Run: headless pygame with SDL's dummy video driver; simulated clock (each Clock.tick advances the game by its frame time, no real sleeping); random seed 0; keys injected as events and as key.get_pressed() state; no mouse input.
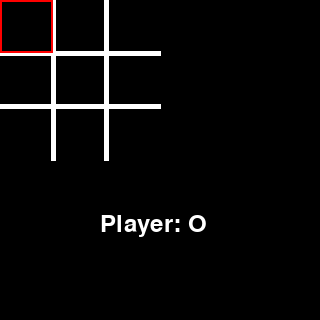
Frame 1 of 4 · flips 1–60 · no input
Frame 2 of 4 · flips 61–180 · tapped SPACE, RETURN · held RIGHT (→), D · screen unchanged from frame 1, image omitted
Frame 3 of 4 · flips 181–300 · held DOWN (↓), S · screen unchanged from frame 2, image omitted
Frame 4 of 4 · flips 301–420 · held LEFT (←), A, UP (↑), W · screen unchanged from frame 3, image omitted

The pygame program that drew these frames:

import pygame
import sys

pygame.init()

# screen Eigenschaften
window_width = 320
window_height = 320
window = pygame.display.set_mode((window_width, window_height))

line_color = (255, 255, 255)  # weiß
selected_color = (255, 0, 0)  # rot
line_color1 = (0, 0, 0)

# Text Eigenschaften
font = pygame.font.Font(None, 36)
game_over = False

# Gridlinen Größe
cell_width = window_width // 6
cell_height = window_height // 6

game_board = [['', '', ''],
              ['', '', ''],
              ['', '', '']]

# Variable für die ausgewählte Position
selected_row, selected_col = 0, 0

# Initialisiere die Joysticks außerhalb der Schleife
pygame.joystick.init()
joysticks = [pygame.joystick.Joystick(i) for i in range(pygame.joystick.get_count())]
for joystick in joysticks:
    joystick.init()

def draw_grid():
    # Vertikale Linien
    for i in range(1, 3):
        pygame.draw.line(window, line_color, (i * cell_width, 0), (i * cell_width, window_height // 2), 5)

    # Horizontale Linien
    for i in range(1, 3):
        pygame.draw.line(window, line_color, (0, i * cell_height), (window_width // 2, i * cell_height), 5)

def draw_xo():
    for row in range(3):
        for col in range(3):
            if game_board[row][col] == 'X':
                pygame.draw.line(window, line_color, (col * cell_width, row * cell_height),
                                 ((col + 1) * cell_width, (row + 1) * cell_height), 2)
                pygame.draw.line(window, line_color, ((col + 1) * cell_width, row * cell_height),
                                 (col * cell_width, (row + 1) * cell_height), 2)
            elif game_board[row][col] == 'O':
                pygame.draw.circle(window, line_color,
                                   (col * cell_width + cell_width // 2, row * cell_height + cell_height // 2),
                                   cell_width // 2, 2)

def player_turn():
    turn_text = font.render('Player: X' if game_over or turn == 'O' else 'Player: O', True, line_color, line_color1)
    window.blit(turn_text, (100, cell_height * 4))

def check_winner():
    for i in range(3):
        if game_board[i][0] == game_board[i][1] == game_board[i][2] != '':
            return game_board[i][0]
        if game_board[0][i] == game_board[1][i] == game_board[2][i] != '':
            return game_board[0][i]

    if game_board[0][0] == game_board[1][1] == game_board[2][2] != '':
        return game_board[0][0]
    if game_board[0][2] == game_board[1][1] == game_board[2][0] != '':
        return game_board[0][2]

    return None

# Hauptprogrammschleife
turn = 'X'
running = True
while running:
    for event in pygame.event.get():
        if event.type == pygame.QUIT:
            running = False

        elif event.type == pygame.KEYDOWN and event.key == pygame.K_ESCAPE:
            running = False

    # Gamepad-Steuerung
    for joystick in joysticks:
        for i in range(joystick.get_numaxes()):
            axis_value = joystick.get_axis(i)

            # Pfeiltasten für die Auswahl bewegen
            if i == 0 and axis_value < -0.5:
                selected_col = (selected_col - 1) % 3
            elif i == 0 and axis_value > 0.5:
                selected_col = (selected_col + 1) % 3
            elif i == 1 and axis_value < -0.5:
                selected_row = (selected_row - 1) % 3
            elif i == 1 and axis_value > 0.5:
                selected_row = (selected_row + 1) % 3

        for i in range(joystick.get_numbuttons()):
            button_state = joystick.get_button(i)

            # Bestätigungstaste (z.B., Button 1)
            if i == 1 and button_state == 1:
                if game_board[selected_row][selected_col] == '':
                    game_board[selected_row][selected_col] = turn
                    if turn == 'X':
                        turn = 'O'
                    else:
                        turn = 'X'

    window.fill((0, 0, 0))  # Hintergrund zurücksetzen
    draw_grid()
    player_turn()
    draw_xo()

    winner = check_winner()
    if winner:
        game_over = True
        winner_text = font.render('Winner: ' + winner, True, line_color, line_color1)
        window.blit(winner_text, (100, cell_height * 4))
    elif all(game_board[i][j] != '' for i in range(3) for j in range(3)):
        game_over = True
        draw_text = font.render('   DRAW   ', True, line_color, line_color1)
        window.blit(draw_text, (100, cell_height * 4))

    # Markiere die ausgewählte Zelle
    pygame.draw.rect(window, selected_color, (selected_col * cell_width, selected_row * cell_height, cell_width, cell_height), 2)

    pygame.display.flip()

pygame.quit()
sys.exit()
